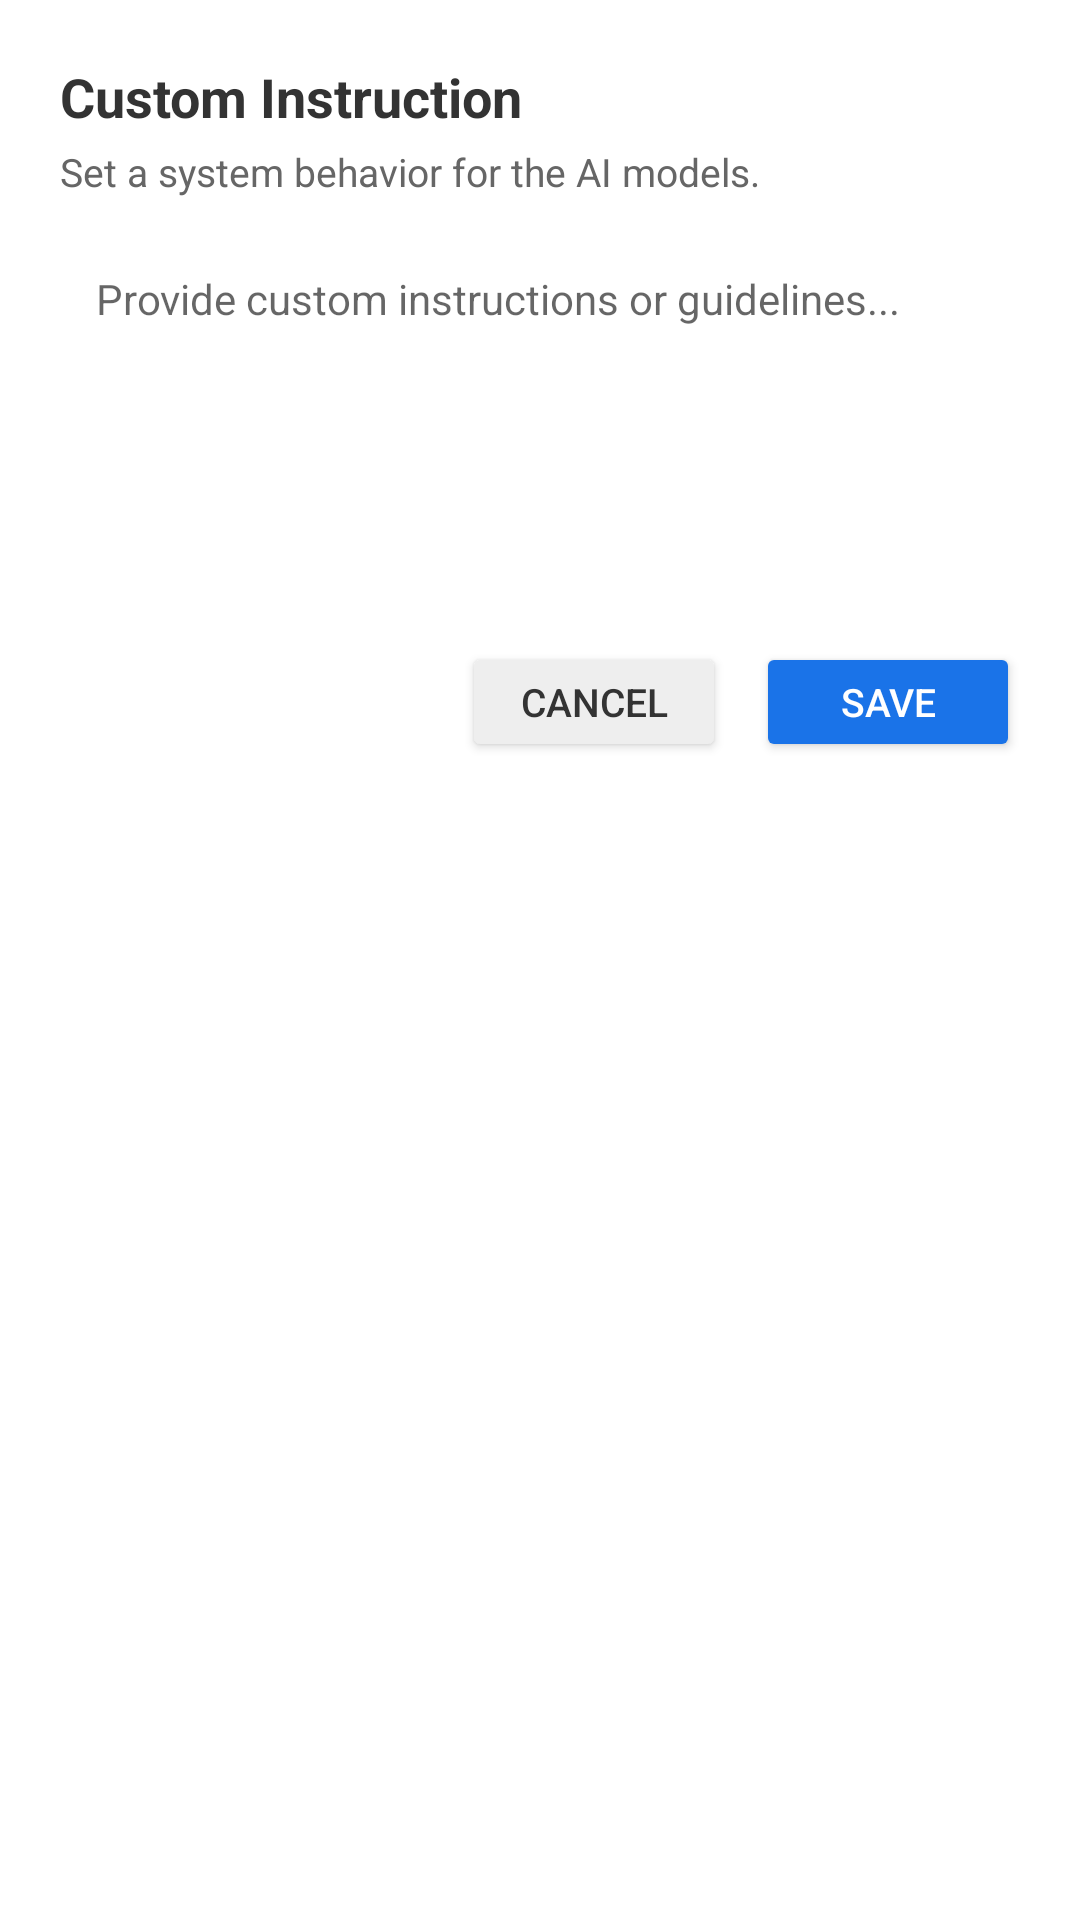

Here is an Android app screen rendered from its layout file. Give the layout XML and the strings, colors and styles it references.
<!-- AndroidManifest.xml: application theme Theme.Puter.Light -->
<!-- res/layout/dialog_custom_instruction.xml -->
<?xml version="1.0" encoding="utf-8"?>
<LinearLayout xmlns:android="http://schemas.android.com/apk/res/android"
    android:layout_width="match_parent"
    android:layout_height="wrap_content"
    android:background="@drawable/bg_code_block"
    android:backgroundTint="#ffffff"
    android:orientation="vertical"
    android:padding="20dp">

    <TextView
        android:layout_width="wrap_content"
        android:layout_height="wrap_content"
        android:text="Custom Instruction"
        android:textColor="#333333"
        android:textSize="18sp"
        android:textStyle="bold" />

    <TextView
        android:layout_width="wrap_content"
        android:layout_height="wrap_content"
        android:layout_marginTop="4dp"
        android:text="Set a system behavior for the AI models."
        android:textColor="#666666"
        android:textSize="13sp" />

    <EditText
        android:id="@+id/etCustomInstructionInput"
        android:layout_width="match_parent"
        android:layout_height="120dp"
        android:layout_marginTop="12dp"
        android:background="@drawable/edit_text_border"
        android:gravity="top|start"
        android:hint="Provide custom instructions or guidelines..."
        android:padding="12dp"
        android:textColor="#333333"
        android:textSize="14sp" />

    <LinearLayout
        android:layout_width="match_parent"
        android:layout_height="wrap_content"
        android:layout_marginTop="16dp"
        android:gravity="end"
        android:orientation="horizontal">

        <Button
            android:id="@+id/btnCancelCustom"
            android:layout_width="wrap_content"
            android:layout_height="40dp"
            android:backgroundTint="#eeeeee"
            android:text="Cancel"
            android:textColor="#333333"
            android:textSize="13sp" />

        <Button
            android:id="@+id/btnSaveCustom"
            android:layout_width="wrap_content"
            android:layout_height="40dp"
            android:layout_marginStart="10dp"
            android:backgroundTint="#1a73e8"
            android:text="Save"
            android:textColor="#ffffff"
            android:textSize="13sp" />
    </LinearLayout>

</LinearLayout>
<!-- resources referenced by this layout -->
<resources>
  <!-- drawable bg_code_block (drawable) -->
  <?xml version="1.0" encoding="utf-8"?>
  <shape xmlns:android="http://schemas.android.com/apk/res/android"
      android:shape="rectangle">
      <solid android:color="@color/code_bg" />
      <stroke android:width="1dp" android:color="#333333" />
      <corners android:radius="8dp" />
  </shape>
  <style name="Theme.Puter.Light" parent="Theme.MaterialComponents.Light.NoActionBar">
          <item name="colorPrimary">@color/puter_blue</item>
          <item name="colorPrimaryVariant">@color/puter_blue_dark</item>
          <item name="colorOnPrimary">@color/white</item>
          <item name="colorSecondary">@color/puter_accent</item>
          <item name="colorSecondaryVariant">@color/puter_blue_dark</item>
          <item name="colorOnSecondary">@color/white</item>
          <item name="android:statusBarColor">#333333</item>
          <item name="android:windowLightStatusBar">false</item>
          <item name="android:windowBackground">@color/white</item>
      </style>
  <color name="code_bg">#1e1e1e</color>
  <color name="puter_blue">#1a73e8</color>
  <color name="puter_blue_dark">#1557b0</color>
  <color name="white">#FFFFFFFF</color>
  <color name="puter_accent">#1a73e8</color>
</resources>
